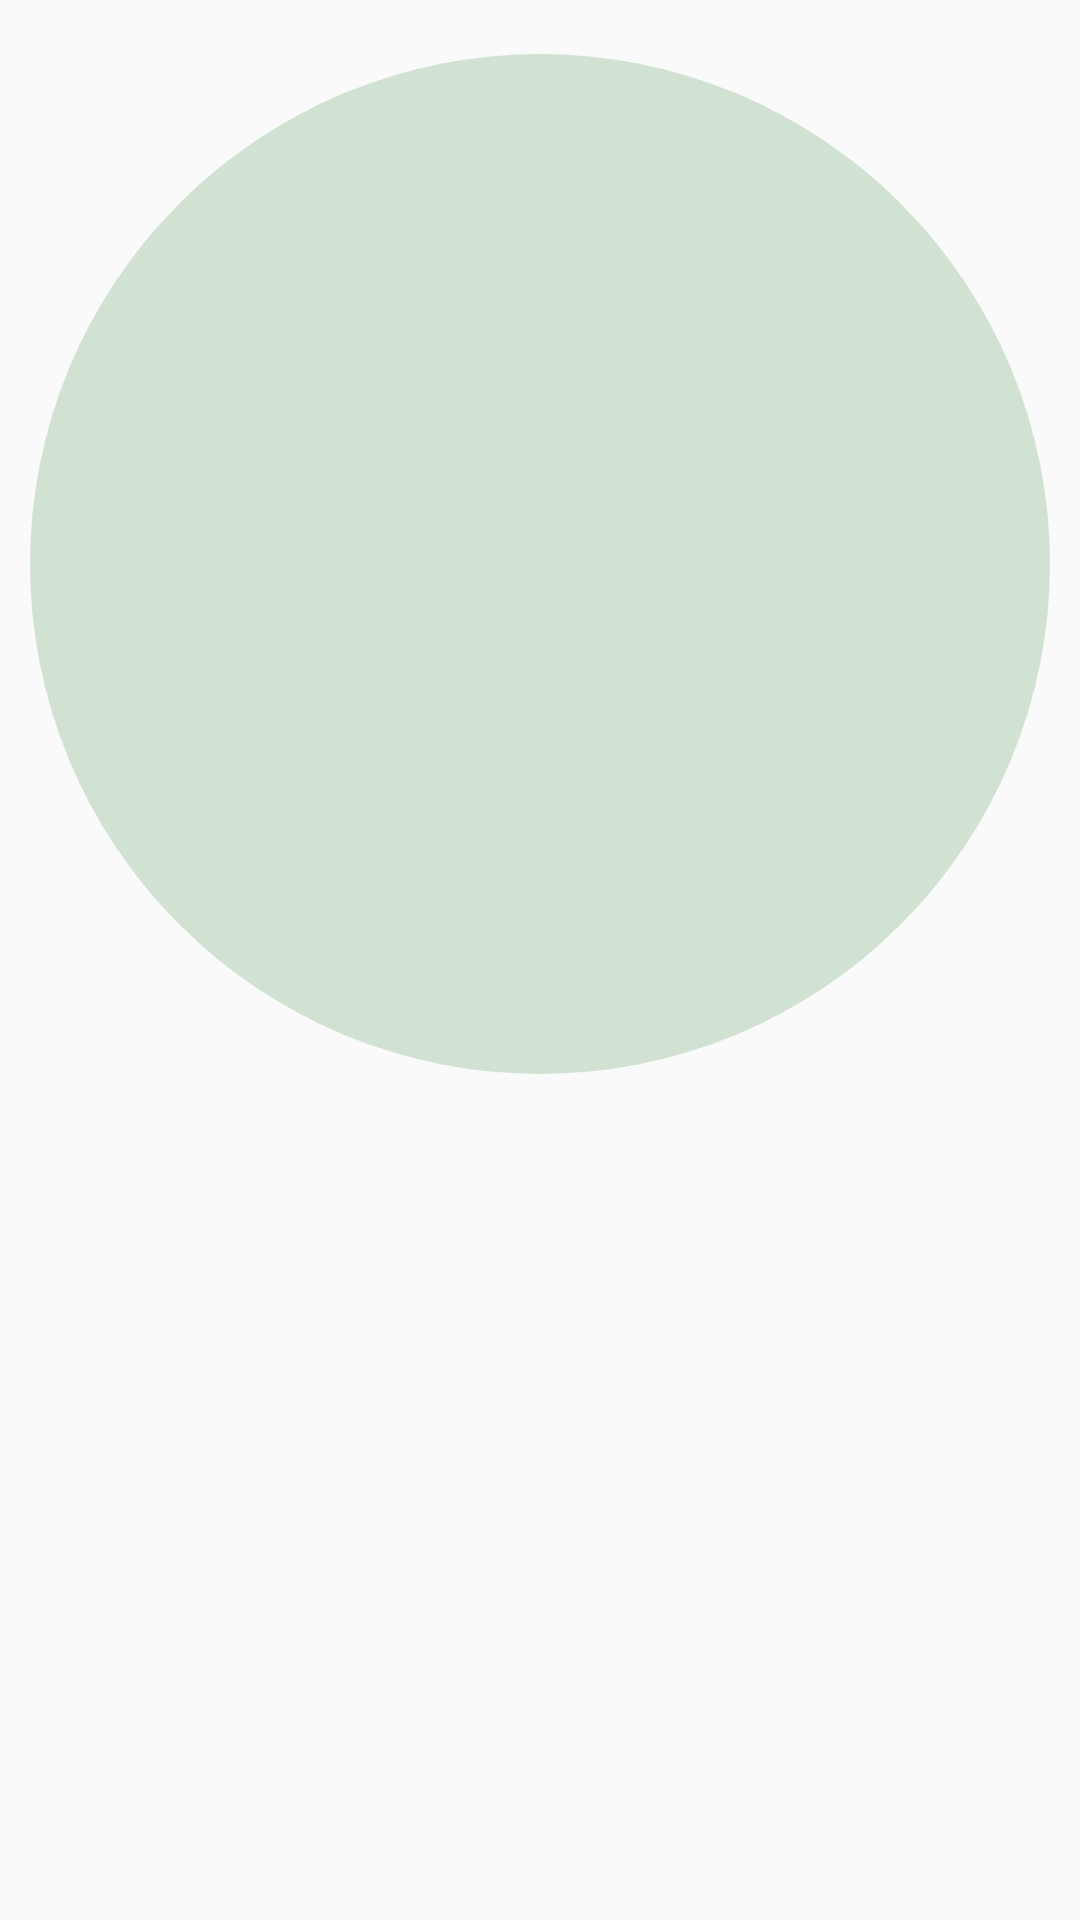

Here is an Android app screen rendered from its layout file. Give the layout XML and the strings, colors and styles it references.
<!-- AndroidManifest.xml: application theme AppTheme -->
<!-- res/layout/rvitem_viz_success.xml -->
<?xml version="1.0" encoding="utf-8"?>
<androidx.constraintlayout.widget.ConstraintLayout
    xmlns:android="http://schemas.android.com/apk/res/android"
    android:layout_width="match_parent"
    xmlns:app="http://schemas.android.com/apk/res-auto"
    android:layout_height="wrap_content"
    xmlns:tools="http://schemas.android.com/tools"
    >
    <TextView
        android:id="@+id/daynum_label"
        android:layout_width="wrap_content"
        android:layout_height="wrap_content"
        tools:text="00"
        app:layout_constraintLeft_toLeftOf="parent"
        app:layout_constraintRight_toRightOf="parent"
        app:layout_constraintBottom_toBottomOf="parent"
        app:layout_constraintTop_toTopOf="parent"
        android:layout_marginTop="@dimen/marker_shift_down"

        />
    <ImageView
        android:id="@+id/marker"
        android:layout_width="match_parent"
        android:layout_height="0dp"
        app:layout_constraintDimensionRatio="1:1"
        app:layout_constraintLeft_toLeftOf="parent"
        app:layout_constraintRight_toRightOf="parent"
        app:layout_constraintTop_toTopOf="parent"
        android:background="@drawable/marker_success"
        android:tooltipText="@string/success_regular_label"
        android:layout_marginTop="@dimen/marker_shift_down"
        />


    <TextView
        android:id="@+id/month_label"
        android:layout_width="wrap_content"
        android:layout_height="wrap_content"
        tools:text="Month"
        android:textStyle="bold"
        app:layout_constraintLeft_toLeftOf="parent"
        app:layout_constraintRight_toRightOf="parent"
        app:layout_constraintTop_toTopOf="parent"
        />

</androidx.constraintlayout.widget.ConstraintLayout>
<!-- resources referenced by this layout -->
<resources>
  <dimen name="marker_shift_down">8dp</dimen>
  <!-- drawable marker_success (drawable) -->
  <?xml version="1.0" encoding="utf-8"?>
  <layer-list xmlns:android="http://schemas.android.com/apk/res/android">
      <item
          android:top="@dimen/marker_easing"
          android:right="@dimen/marker_easing"
          android:bottom="@dimen/marker_easing"
          android:left="@dimen/marker_easing">
          <shape android:shape="oval">
  
              <solid android:color="@color/success_transp" />
          </shape>
      </item>
  
  
  
  </layer-list>
  <string name="success_regular_label">Ate only between about 10am and 6pm.</string>
  <style name="AppTheme" parent="Theme.AppCompat.Light.DarkActionBar">
          
          <item name="colorPrimary">@color/colorPrimary</item>
          <item name="colorPrimaryDark">@color/colorPrimaryDark</item>
          <item name="colorAccent">@color/colorAccent</item>
      </style>
  <dimen name="marker_easing">10dp</dimen>
  <color name="success_transp">#80ACCCAC</color>
  <color name="colorPrimary">#6200EE</color>
  <color name="colorPrimaryDark">#3700B3</color>
  <color name="colorAccent">#03DAC5</color>
</resources>
